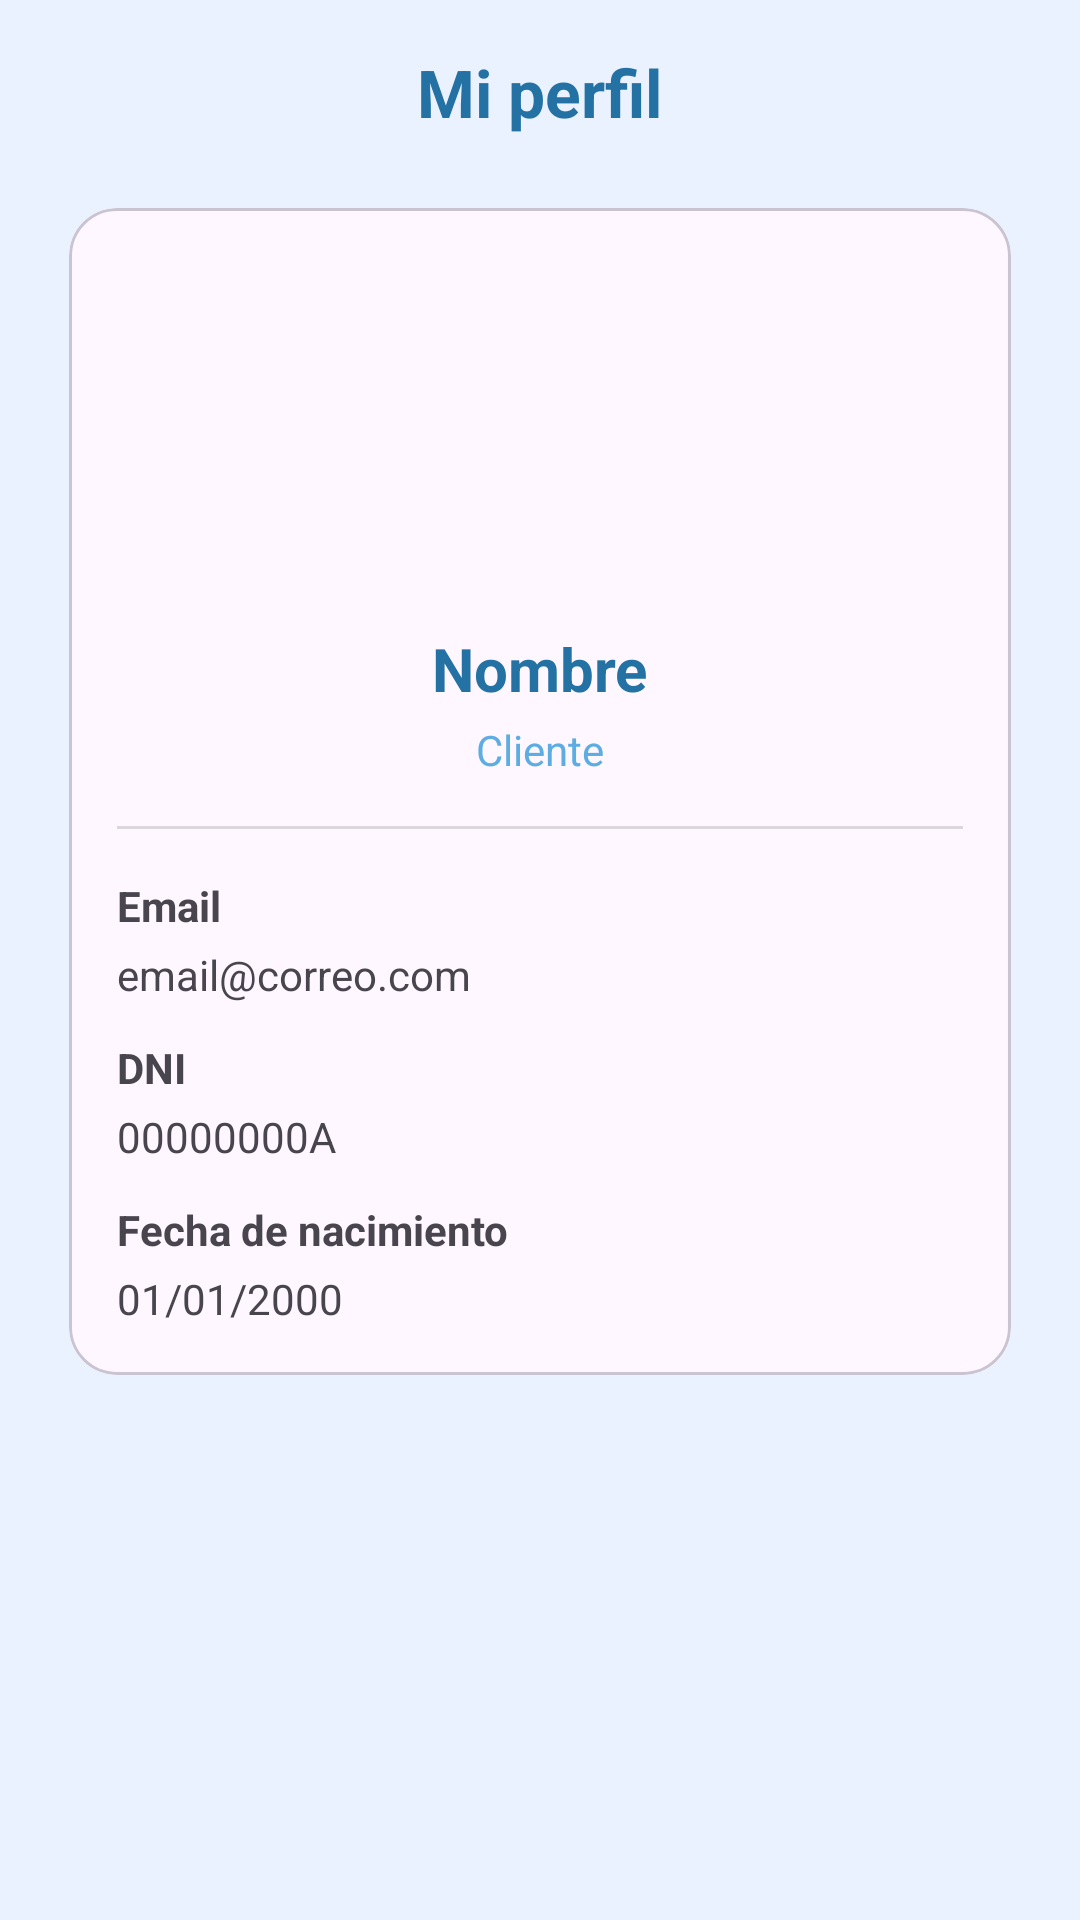

Here is an Android app screen rendered from its layout file. Give the layout XML and the strings, colors and styles it references.
<!-- AndroidManifest.xml: application theme Theme.SouthSideGRXTFG -->
<!-- res/layout/fragment_mi_perfil_cliente.xml -->
<?xml version="1.0" encoding="utf-8"?>
<androidx.core.widget.NestedScrollView xmlns:android="http://schemas.android.com/apk/res/android"
    xmlns:app="http://schemas.android.com/apk/res-auto"
    xmlns:tools="http://schemas.android.com/tools"
    android:layout_width="match_parent"
    android:layout_height="match_parent"
    android:fillViewport="true"
    tools:context=".cliente.Nav_Fragments_Cliente.FragmentMiPerfilCliente"
    android:background="@color/fondo_tinte">

    <androidx.appcompat.widget.LinearLayoutCompat
        android:layout_width="match_parent"
        android:layout_height="match_parent"
        android:orientation="vertical"
        android:padding="16dp"
        android:gravity="center_horizontal">

        <TextView
            android:id="@+id/tvTituloPerfil"
            android:layout_width="wrap_content"
            android:layout_height="wrap_content"
            android:text="@string/op_mi_perfil_c"
            android:textStyle="bold"
            android:textSize="22sp"
            android:textColor="@color/azul_marino_oscuro"
            android:layout_marginBottom="16dp"/>

        <com.google.android.material.card.MaterialCardView
            android:layout_width="match_parent"
            android:layout_height="wrap_content"
            app:cardCornerRadius="16dp"
            app:cardUseCompatPadding="true">

            <androidx.appcompat.widget.LinearLayoutCompat
                android:layout_width="match_parent"
                android:layout_height="wrap_content"
                android:orientation="vertical"
                android:gravity="center_horizontal"
                android:padding="16dp">

                <com.google.android.material.imageview.ShapeableImageView
                    android:id="@+id/imgPerfilCliente"
                    android:layout_width="110dp"
                    android:layout_height="110dp"
                    android:scaleType="centerCrop"
                    android:src="@drawable/ico_login_cliente"/>

                <TextView
                    android:id="@+id/tvNombreCliente"
                    android:layout_width="wrap_content"
                    android:layout_height="wrap_content"
                    android:layout_marginTop="14dp"
                    android:text="Nombre"
                    android:textStyle="bold"
                    android:textSize="20sp"
                    android:textColor="@color/azul_marino_oscuro"/>

                <TextView
                    android:id="@+id/tvTipoUsuarioCliente"
                    android:layout_width="wrap_content"
                    android:layout_height="wrap_content"
                    android:layout_marginTop="4dp"
                    android:text="Cliente"
                    android:textSize="14sp"
                    android:textColor="@color/azul_oscuro"/>

                <View
                    android:layout_width="match_parent"
                    android:layout_height="1dp"
                    android:layout_marginTop="16dp"
                    android:layout_marginBottom="16dp"
                    android:background="#22000000"/>

                <TextView
                    android:layout_width="match_parent"
                    android:layout_height="wrap_content"
                    android:text="Email"
                    android:textStyle="bold"/>

                <TextView
                    android:id="@+id/tvEmailCliente"
                    android:layout_width="match_parent"
                    android:layout_height="wrap_content"
                    android:layout_marginTop="4dp"
                    android:text="email@correo.com"
                    android:layout_marginBottom="12dp"/>

                <TextView
                    android:layout_width="match_parent"
                    android:layout_height="wrap_content"
                    android:text="DNI"
                    android:textStyle="bold"/>

                <TextView
                    android:id="@+id/tvDniCliente"
                    android:layout_width="match_parent"
                    android:layout_height="wrap_content"
                    android:layout_marginTop="4dp"
                    android:text="00000000A"
                    android:layout_marginBottom="12dp"/>

                <TextView
                    android:layout_width="match_parent"
                    android:layout_height="wrap_content"
                    android:text="Fecha de nacimiento"
                    android:textStyle="bold"/>

                <TextView
                    android:id="@+id/tvFechaNacCliente"
                    android:layout_width="match_parent"
                    android:layout_height="wrap_content"
                    android:layout_marginTop="4dp"
                    android:text="01/01/2000"/>

            </androidx.appcompat.widget.LinearLayoutCompat>

        </com.google.android.material.card.MaterialCardView>

    </androidx.appcompat.widget.LinearLayoutCompat>

</androidx.core.widget.NestedScrollView>
<!-- resources referenced by this layout -->
<resources>
  <color name="azul_marino_oscuro">#2471A3</color>
  <color name="azul_oscuro">#5DADE2</color>
  <color name="fondo_tinte">#EAF2FF</color>
  <string name="op_mi_perfil_c">Mi perfil</string>
  <style name="Theme.SouthSideGRXTFG" parent="Base.Theme.SouthSideGRXTFG" />
  <style name="Base.Theme.SouthSideGRXTFG" parent="Theme.Material3.DayNight.NoActionBar">
          
          <item name="colorPrimary">@color/azul_oscuro</item>
      </style>
</resources>
